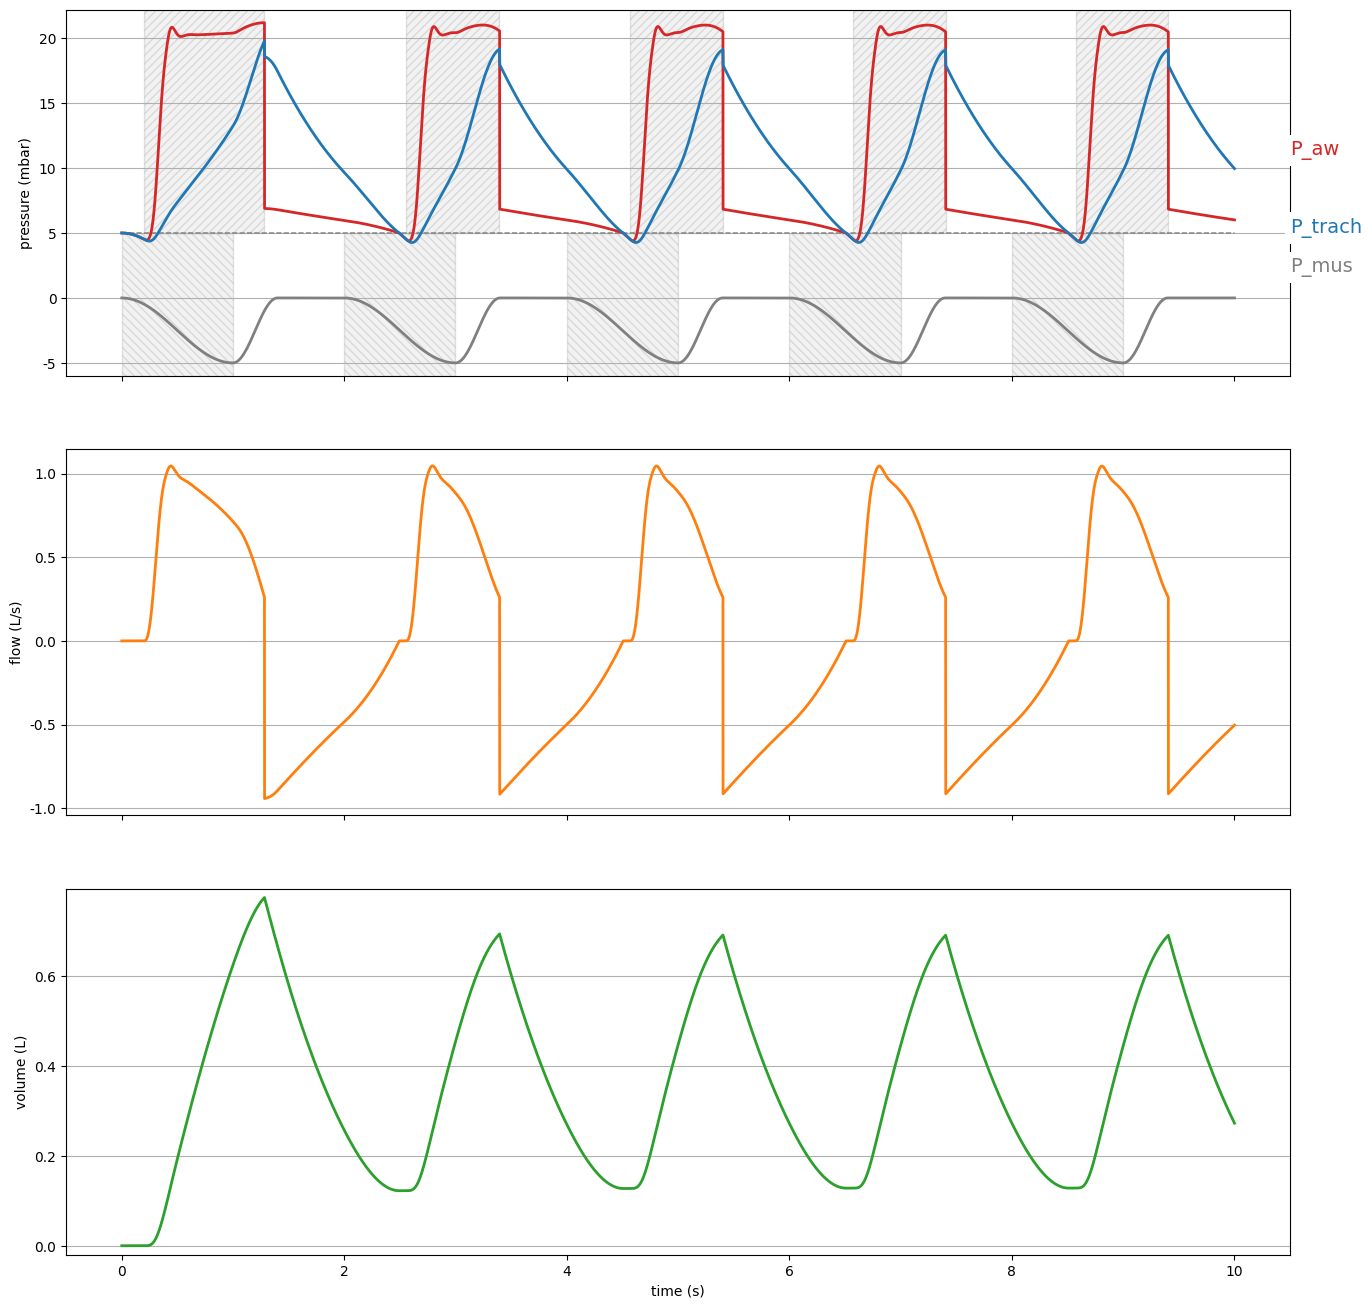

Here is the Python script that generated this plot:
# -*- coding: utf-8 -*-
"""
simulates the pressure and flow pattern during mechanical ventilation
and computes iPEEP and VT, depending on tube resistance and patient's lung mechanics'
"""

import matplotlib.pyplot as plt
from matplotlib import patches
import numpy as np
# from scipy.optimize import fsolve
# faster but without errorchecks
def fsolve(func, x0, tol=1e-6, max_iter=100):
    x1 = x0
    x2 = x0 * 1.1 if x0 != 0 else 1e-3
    for _ in range(max_iter):
        f1 = func(x1)
        f2 = func(x2)
        denom = f2 - f1
        if abs(denom) < tol:
            break
        x_new = x2 - f2 * (x2 - x1) / denom
        if abs(x_new - x2) < tol:
            x2 = x_new
            break
        x1, x2 = x2, x_new
    return x2
from scipy.signal import find_peaks
plt.close('all')

dt = 0.001  # delta t for numerical integration in s

# %% Patient parameters
C = 50  # patient's total (static) respiratory compliance in ml/mbar [5 ... 500]
R_aw = 1  # patient's airway resistance in mbar/(L/s) [1 ... 100]
ti = 1  # inspiratory time (in sec) [0.1 ... 10]
te = 1  # expiratory time (in sec) [0.1 ... 10]
PMusMax = 5.0  # maxumum inspiratory muscular pressure of the patient during spontaneous breathing in mbar [0 ... 100]
mus_relax_time = 0.4  # time for relaxing the muscles at the end of the inspiration [0 ... te]
if mus_relax_time > te:
    mus_relax_time = te  # muscles must be relaxed at the end of the expiratory phase
NoB = 5  # number of breaths to be simulated [1 ... 50]

# Ventilator parameters
VC = False  # volume controlled (VC = True) or pressure controlled (VC = False) ventilation
SP = True  # set SP (spontaneously breathing) to True if the timing of inspiration is determined by the airway pressure falling below the trigger.
if VC:
    SP = False  # when VC is true, SP must be false
    PMusMax = 0.0  # and the pateint is fully sedated

IPS = 15  # inspiratory pressure support (above PEEP) in mbar [0 ... 50]
PEEP = 5  # PEEP in mbar [0 ... 50]
VT = 500  # tidal volume in ml [0 ... 2500]
PTrigger = 0.5  # Trigger pressure below PEEP for initiating an inspiratory pressure support cycle [0 ... 10]
if IPS > 0.5:
    FlowTermination = 0.25  # expiration is initiated during IPS when the flow falls below FlowTermination*V'max  [0.01 .. 0.99]
else:
    FlowTermination = 0.01
t_rise = 0.2  # pressure rise time of the pressure support in s [0 .. 10]

# resistance and demand flow control parameters of the ventilator
R_PEEPvalve = 2  # resistance of the expiratory (PEEP) valve [0 .. 20]
Ideal = False  # set to True for an ideal ventilator where the airway pressure is delivered exactly as intended
# set to False to model the demand-flow characteristics of a real ventilator, which is
# determined by the Integral control parameter and the cutoff frequency
# this setting has no effect in VC mode
Integral = 2  # Integral control parameter for the demand flow controler [0.01 .. 10]
f_cutoff = 6  # cutoff frequency of the demand flow controler [0.1 .. 50]

# ETT - tube resistance parameters
ETT_ID = 7.0  # inner diameter of the endotracheal tube [6 .. 12]
Cath_OD = 0  # outher diameter of a bronchoscopy tube [0,3.8 .. 6]
if Cath_OD >= ETT_ID:
    Cath_OD = ETT_ID - 0.5  # outer diameter of the bronchoscopy catheter must be 0.5 mm smaller than the inner tube diameter

# %% initialization
k1 = 0.72
if Cath_OD > 0:
    beta = -5 #obstructed tube
else:
    beta = -3.6 #unobstructed tube


deff = np.sqrt(ETT_ID ** 2 - Cath_OD ** 2)
d0 = 10 #mm reference brochoscope

k1_in = k1 * (deff/d0) ** beta
k2_in = 4 * k1_in #changed from 4.3 to 4
k1_ex = k1 * (deff/d0) ** beta
k2_ex = 4 * k1_ex #changed from 4.3 to 4

i_e_r = ti / te  # i:e ratio
rr = 60 / (ti + te)  # respiratory rate (breaths/min)
T = 60 / rr  # period time of a cycle
flow_i = VT / ti / 1000.0  # inspiratory flow during VC ventilation in l/s
smoothing = np.exp(-2 * np.pi * f_cutoff * dt)


# %%
def iterate_flow_in(flow):
    R = R_aw + (k1_in * np.abs(flow) + k2_in * (flow ** 2)) / (np.abs(flow) + 1e-6)
    predicted_flow = (PS - ((V[-1] + flow * dt) * 1000.0 / C - P_mus[-1])) / R
    return flow - predicted_flow


def iterate_flow_ex(flow):
    R = R_aw + R_PEEPvalve + (k1_ex * np.abs(flow) + k2_ex * (flow ** 2)) / (np.abs(flow) + 1e-6)
    predicted_flow = (P_mus[-1] - (V[-1] + flow * dt) * 1000.0 / C) / R
    return flow - predicted_flow


# %% initialization

F = [0]
V = [0]
P_aw = [PEEP]
P_trach = [PEEP]
P_alv = [PEEP]
P_mus = [0]
t = [0]
support_start = []
support_end = []

runtime = 0
P = PEEP
R = R_aw
flow = 0.001
FlowPeakIns = 0
isInspiration = False
ErrorIntegral = 0

# %% model simulation
overtime = 0.5  # continue to simulate beyond the last breath by some runtime
while runtime < (NoB * T + overtime):
    t_cycle = runtime % T  # determine cycle time
    if t_cycle < dt:
        # flow = 0.001
        print('breath # ', int(runtime / T))
        # IPS = IPS + 1

    # compute muscle effort
    if t_cycle <= ti:
        # P_mus.append(PMusMax * 1 * (0 + np.sin((t_cycle) / ti * np.pi / 2)))
        P_mus.append(PMusMax * 0.5 * (1 - np.cos((t_cycle) / ti * np.pi / 1)))
    else:
        if t_cycle < ti + mus_relax_time:
            P_mus.append(PMusMax * 0.5 * (1 + np.cos((t_cycle - ti) / mus_relax_time * np.pi / 1)))
        else:
            P_mus.append(0)

    # check if inspiration or expiration
    if (SP == False):  # pressure or volume controlled ventilation, but no spontaneous breathing
        if t_cycle <= ti:  # inspiration
            isInspiration = True
            TriggertimeIns = runtime - t_cycle
        else:
            isInspiration = False
            ErrorIntegral = 0

    if isInspiration:
        if VC:  # volume controlled ventilation
            flow = flow_i
        else:  # Pressure controlled
            if (SP == False):  # Pressure controlled without spontaneous breathing
                if t_cycle <= t_rise:
                    PS = (IPS * t_cycle / t_rise)
                else:
                    PS = IPS


            else:  # Pressure controlled with spontaneous breathing (IPS)
                if runtime <= TriggertimeIns + t_rise:
                    PS = (IPS * (runtime - TriggertimeIns) / t_rise)
                else:
                    PS = IPS

            if Ideal:
                # compute ideal flow
                flow = fsolve(iterate_flow_in, 1)
                if flow < 0.0:
                    flow = 0.0
            else:
                # compute demand flow
                Pmeas = P_aw[-1]
                Error = (PEEP + PS) - Pmeas
                ErrorIntegral = ErrorIntegral + Error * Integral * dt
                flow = smoothing * F[-1] + (1 - smoothing) * ErrorIntegral

            if ((flow > FlowPeakIns) and (flow > 0)):
                FlowPeakIns = flow

            # check the termination criterion for IPS mode
            if (flow < FlowTermination * FlowPeakIns) and SP:
                # R = R_aw + (k1_ex * abs(0.001)**k2_ex)/abs(0.001)   #secant ETT resistance
                # die()
                isInspiration = False
                support_end.append(int(runtime / dt))
                ErrorIntegral = 0
                R = R_aw + R_PEEPvalve + k1_ex
                FlowPeakIns = -2;

            else:
                R = R_aw + (k1_in * np.abs(flow) ** k2_in) / (
                            np.abs(flow) + 1e-6)  # secant ETT resistance


    else:  # if not(isInspiration):
        PS = 0
        flow = fsolve(iterate_flow_ex, -1)
        if flow > 0.0:
            flow = 0.0
    F.append(flow)
    V.append(V[-1] + flow * dt)
    P_alv.append(PEEP + V[-1] * 1000.0 / C - P_mus[-1])
    P_trach.append(P_alv[-1] + flow * R_aw)
    if flow > 0:
        dP_ETT = k1_in * flow + k2_in * (flow ** 2)
    else:
        dP_ETT = k1_ex * flow - k2_ex * (flow ** 2)
    P_aw.append(P_trach[-1] + dP_ETT)
    runtime = runtime + dt
    t.append(runtime)

    if ((VC == False) and (SP == True)):  # IPS
        if (isInspiration == False):  # check if the ventilator recognizes an inspiratory effort
            if (P_aw[-1] < (PEEP - PTrigger)):  # trigger criterion for inspiration
                TriggertimeIns = runtime
                isInspiration = True
                support_start.append(int(runtime / dt))
        else:  # check if the ventilator recognizes an expiratory effort
            if (flow > 0) and (F[-1] < (FlowTermination * FlowPeakIns)):
                isInspiration = False
                support_end.append(int(runtime / dt))
                ErrorIntegral = 0
                R = R_aw + R_PEEPvalve + k1_ex
                FlowPeakIns = -2;

t = np.asarray(t)

# %% plotting of the results
# compute some parameters, based on the last breath
in_start = int((NoB - 1) * T / dt)
in_end = int(((NoB - 1) * T + ti) / dt)
ex_start = int(((NoB - 1) * T + ti + dt) / dt)
ex_end = int((NoB * T - dt) / dt)

plt.close('all')

fig, ax = plt.subplots(3, sharex='all', figsize=(18, 15))
plt.subplots_adjust(left=0.22)
plt.subplots_adjust(top=0.95)
plt.subplots_adjust(bottom=0.12)

Tpast = NoB  # breaths
Future = overtime  # s
a = int((-Tpast * T - Future) / dt)
b = int(-Future / dt)

C0 = '#1f77b4'
C1 = '#ff7f0e'
C2 = '#2ca02c'
C3 = '#d62728'
font = {'family': 'sans-serif',
        'sans-serif': ['Arial'],
        'weight': 'normal',
        'size': 16}
plt.rc('font', **font)
plt.rc('legend', fontsize=10)
plt.rc('axes', titlesize=18)
params = {'mathtext.default': 'regular'}
plt.rcParams.update(params)

# t = t - t[int((-Tpast*T-overtime)/dt)]
P_mus = 0.0 - np.asarray(P_mus)
# (P_alv_line, ) = ax[0].plot(t[int((-8*T-2)/dt):], P_alv[int((-8*T-2)/dt):], color = C0, linewidth = 2)
ax[0].plot(t[a:b], t[a:b] * 0 + PEEP, color='gray', linewidth=1, linestyle='--')
(P_aw_line,) = ax[0].plot(t[a:b], P_aw[a:b], color=C3, linewidth=2)
(P_tr_line,) = ax[0].plot(t[a:b], P_trach[a:b], color=C0, linewidth=2)
(P_mus_line,) = ax[0].plot(t[a:b], P_mus[a:b], color='gray', linewidth=2)

(flow_line,) = ax[1].plot(t[a:b], F[a:b], color=C1, linewidth=2)
(vol_line,) = ax[2].plot(t[a:b], V[a:b], color=C2, linewidth=2)

ax[0].set_ylim(np.min(P_mus) - 1, np.max([np.max(P_aw), np.max(P_trach)]) + 1)
ax[1].set_ylim(np.min([-1, np.min(F) - 0.1]), np.max([1, np.max(F) + 0.1]))
ax[2].set_ylim(-0.02, np.max(V) + 0.02)

ax[0].set_ylabel('pressure (mbar)')
ax[1].set_ylabel('flow (L/s)')
ax[2].set_ylabel('volume (L)')
ax[2].set_xlabel('time (s)')

ax[0].grid(True, axis='y')
ax[1].grid(True, axis='y')
ax[2].grid(True, axis='y')

print('iPEEP    = %3.12f  mbar' % P_alv[in_start])
print('Palv_max = %3.12f  mbar' % P_alv[ex_start - 1])
print('Paw_max  = %3.12f  mbar' % P_aw[ex_start - 1])
V = np.asarray(V)
support_start = np.asarray(support_start)
support_end = np.asarray(support_end)
spontan_start = []
spontan_end = []
for i in range(Tpast):
    spontan_start.append(i * T / dt)
    spontan_end.append((i * T + ti) / dt)
spontan_start = np.asarray(spontan_start)
spontan_end = np.asarray(spontan_end)

# Loop over the start and end times
for start, end in zip(support_start, support_end):
    start = start * dt
    end = end * dt
    width = end - start  # Calculate the width of each rectangle
    height = ax[0].get_ylim()[1] - PEEP  # Dynamically covers the y-axis range

    # Create a rectangle patch for each time range
    rect0 = patches.Rectangle((start, PEEP), width, height, linewidth=1, edgecolor='black', facecolor='gray', alpha=0.1,
                              hatch='////')
    rect1 = patches.Rectangle((start, ax[1].get_ylim()[0]), width, height, linewidth=1, edgecolor='black',
                              facecolor='gray', alpha=0.1, hatch='////')
    rect2 = patches.Rectangle((start, ax[2].get_ylim()[0]), width, height, linewidth=1, edgecolor='black',
                              facecolor='gray', alpha=0.1, hatch='////')
    ax[0].add_patch(rect0)  # Add the rectangle to ax[0]

br = 0
for start, end in zip(spontan_start, spontan_end):
    start = start * dt
    end = end * dt
    width = end - start  # Calculate the width of each rectangle
    # height = ax[0].get_ylim()[1] - ax[0].get_ylim()[0]  # Dynamically covers the y-axis range
    height = PEEP - ax[0].get_ylim()[0]  # Dynamically covers the y-axis range

    # Create a rectangle patch for each time range
    rect0 = patches.Rectangle((start, ax[0].get_ylim()[0]), width, height, linewidth=1, edgecolor='black',
                              facecolor='gray', alpha=0.1, hatch='\\\\\\\\')
    rect1 = patches.Rectangle((start, ax[1].get_ylim()[0]), width, height, linewidth=1, edgecolor='black',
                              facecolor='gray', alpha=0.1, hatch='\\\\\\\\')
    rect2 = patches.Rectangle((start, ax[2].get_ylim()[0]), width, height, linewidth=1, edgecolor='black',
                              facecolor='gray', alpha=0.1, hatch='\\\\\\\\')
    ax[0].add_patch(rect0)  # Add the rectangle to ax[0]

    br = br + 1

ax[0].text(t[-1], PEEP - 3, 'P_mus', bbox=dict(facecolor='white', edgecolor='none'), color='gray', fontsize=14,
           zorder=10)
ax[0].text(t[-1], PEEP + 0, 'P_trach', bbox=dict(facecolor='white', edgecolor='none'), color=C0, fontsize=14, zorder=10)
ax[0].text(t[-1], PEEP + 6, 'P_aw', bbox=dict(facecolor='white', edgecolor='none'), color=C3, fontsize=14, zorder=10)

# compute minute ventilation
if SP == True:
    V = np.array(V)

    maxima, _ = find_peaks(V,distance=(ti + te - 0.1)/dt)
    minima, _ = find_peaks(-V, distance=(ti + te - 0.1) / dt)
    last_minimum = np.max(minima[minima < maxima[-1]])
    second_last_maximum = np.max(maxima[maxima < last_minimum])
    breath_volume = 0.5*(V[second_last_maximum] - V[last_minimum] + V[maxima[-1]] - V[last_minimum])
    Vmin = breath_volume * 60 / ((maxima[-1]-second_last_maximum) * dt)
    breath_duration = np.diff(support_start) * dt

else:
    breath_volume = 0.5 * (V[in_end] - V[in_start] + V[ex_start] - V[ex_end])
    breath_duration = T
    Vmin = breath_volume * 60 / T
print('rr       = %3.2f  br/min' % (60 / np.mean(breath_duration)))
print('VT       = %3.0f  ml' % (1000 * np.mean(breath_volume)))
print('Vmin     = %3.2f  L/min' % Vmin)

plt.show()
